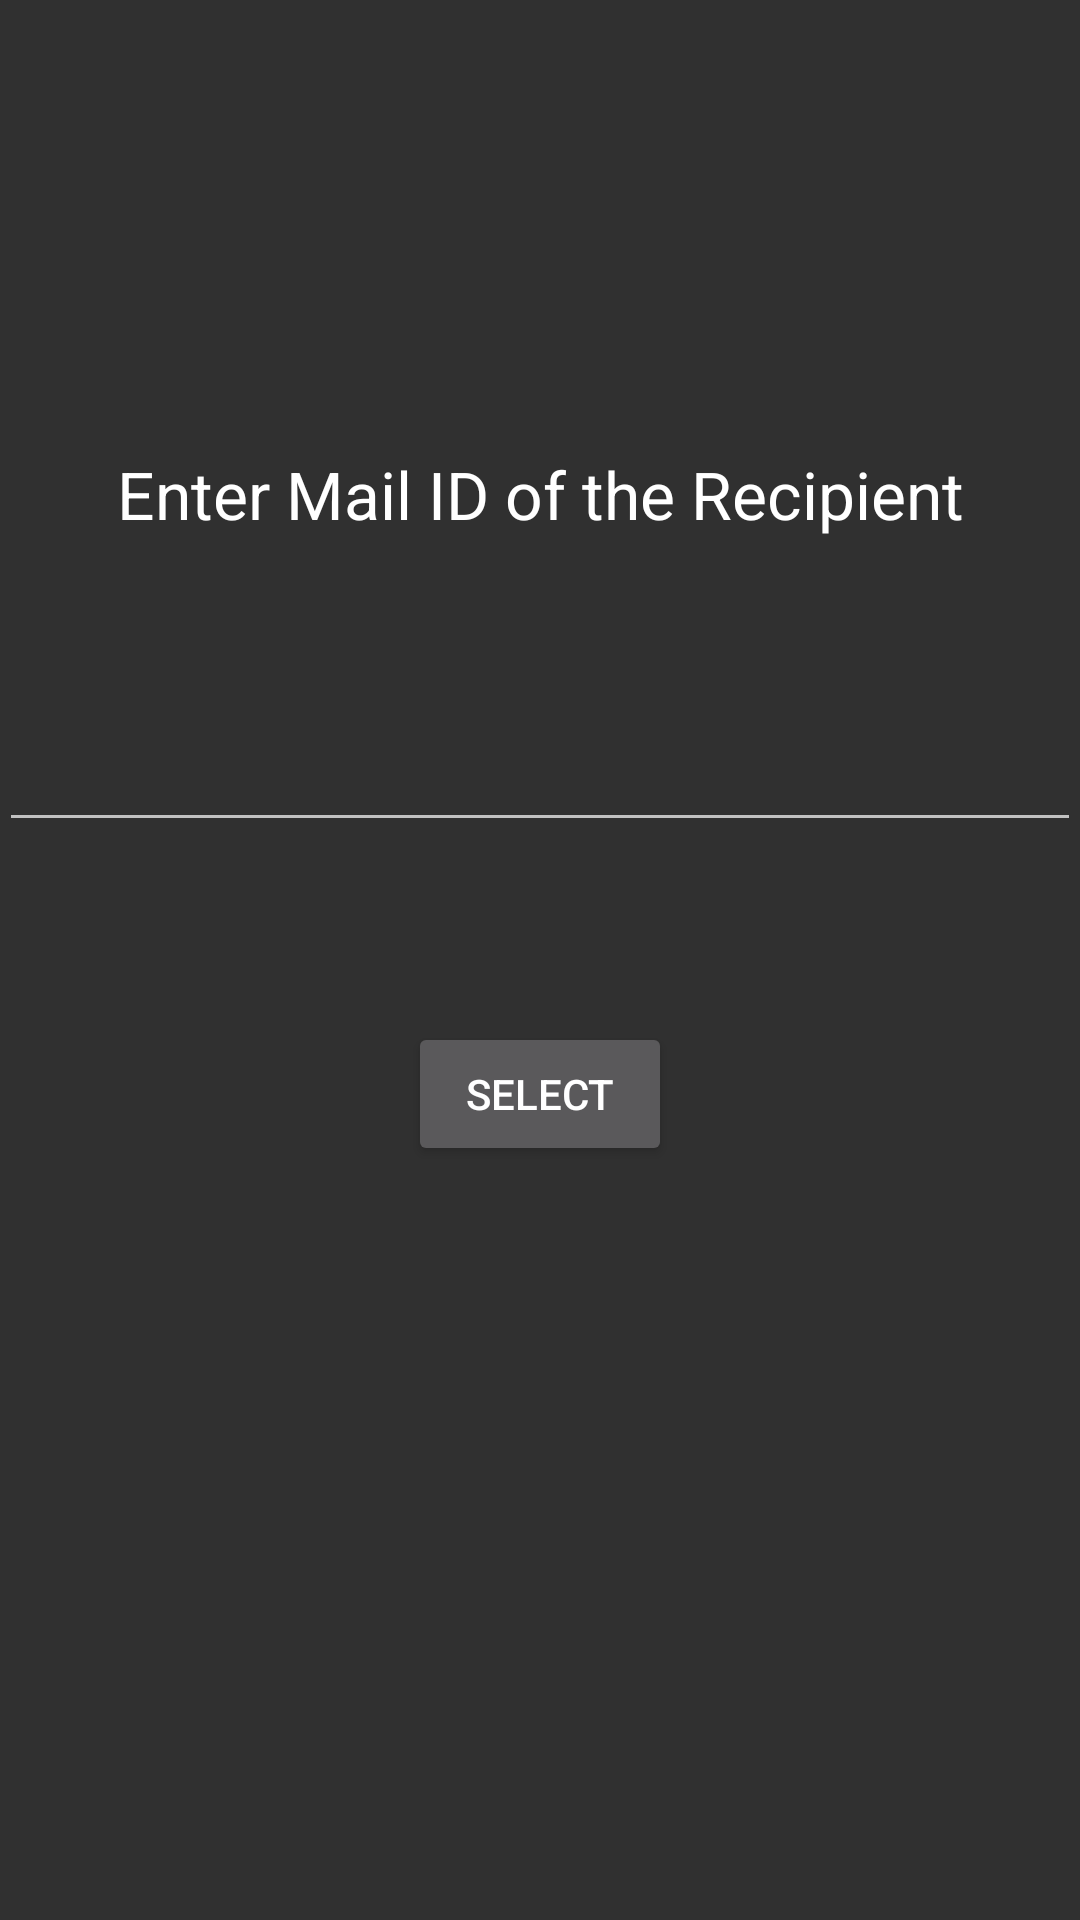

This screen was rendered from an Android layout file. Write that file and the resources it references.
<!-- AndroidManifest.xml: application theme Theme.Design.NoActionBar -->
<!-- res/layout/activity_recipient_selector.xml -->
<?xml version="1.0" encoding="utf-8"?>
<LinearLayout xmlns:android="http://schemas.android.com/apk/res/android"
    xmlns:tools="http://schemas.android.com/tools"
    android:layout_width="match_parent"
    android:layout_height="match_parent"
    android:paddingBottom="@dimen/activity_vertical_margin"
    android:paddingLeft="@dimen/activity_horizontal_margin"
    android:paddingRight="@dimen/activity_horizontal_margin"
    android:paddingTop="@dimen/activity_vertical_margin"
    android:orientation="vertical"
    tools:context="com.crypt.panther.RecipientSelector">

    <TextView
        android:layout_width="match_parent"
        android:layout_height="wrap_content"
        android:textAppearance="?android:attr/textAppearanceLarge"
        android:text="Enter Mail ID of the Recipient"
        android:id="@+id/textView"
        android:layout_marginBottom="30dp"
        android:textAlignment="center"
        android:layout_marginTop="150dp"
        android:maxLines="1"
        android:singleLine="true" />

    <EditText
        android:layout_width="match_parent"
        android:layout_height="wrap_content"
        android:inputType="textEmailAddress"
        android:ems="10"
        android:layout_marginTop="30dp"
        android:maxLines="1"
        android:id="@+id/intended"
        android:singleLine="true"
        android:layout_marginBottom="30dp"
        android:layout_gravity="center_vertical" />

    <Button
        android:layout_width="wrap_content"
        android:layout_height="wrap_content"
        android:text="select"
        android:id="@+id/selectb"
        android:layout_marginBottom="30dp"
        android:singleLine="true"
        android:maxLines="1"
        android:layout_marginTop="30dp"
        android:layout_gravity="center_horizontal" />
</LinearLayout>
<!-- resources referenced by this layout -->
<resources>

</resources>
